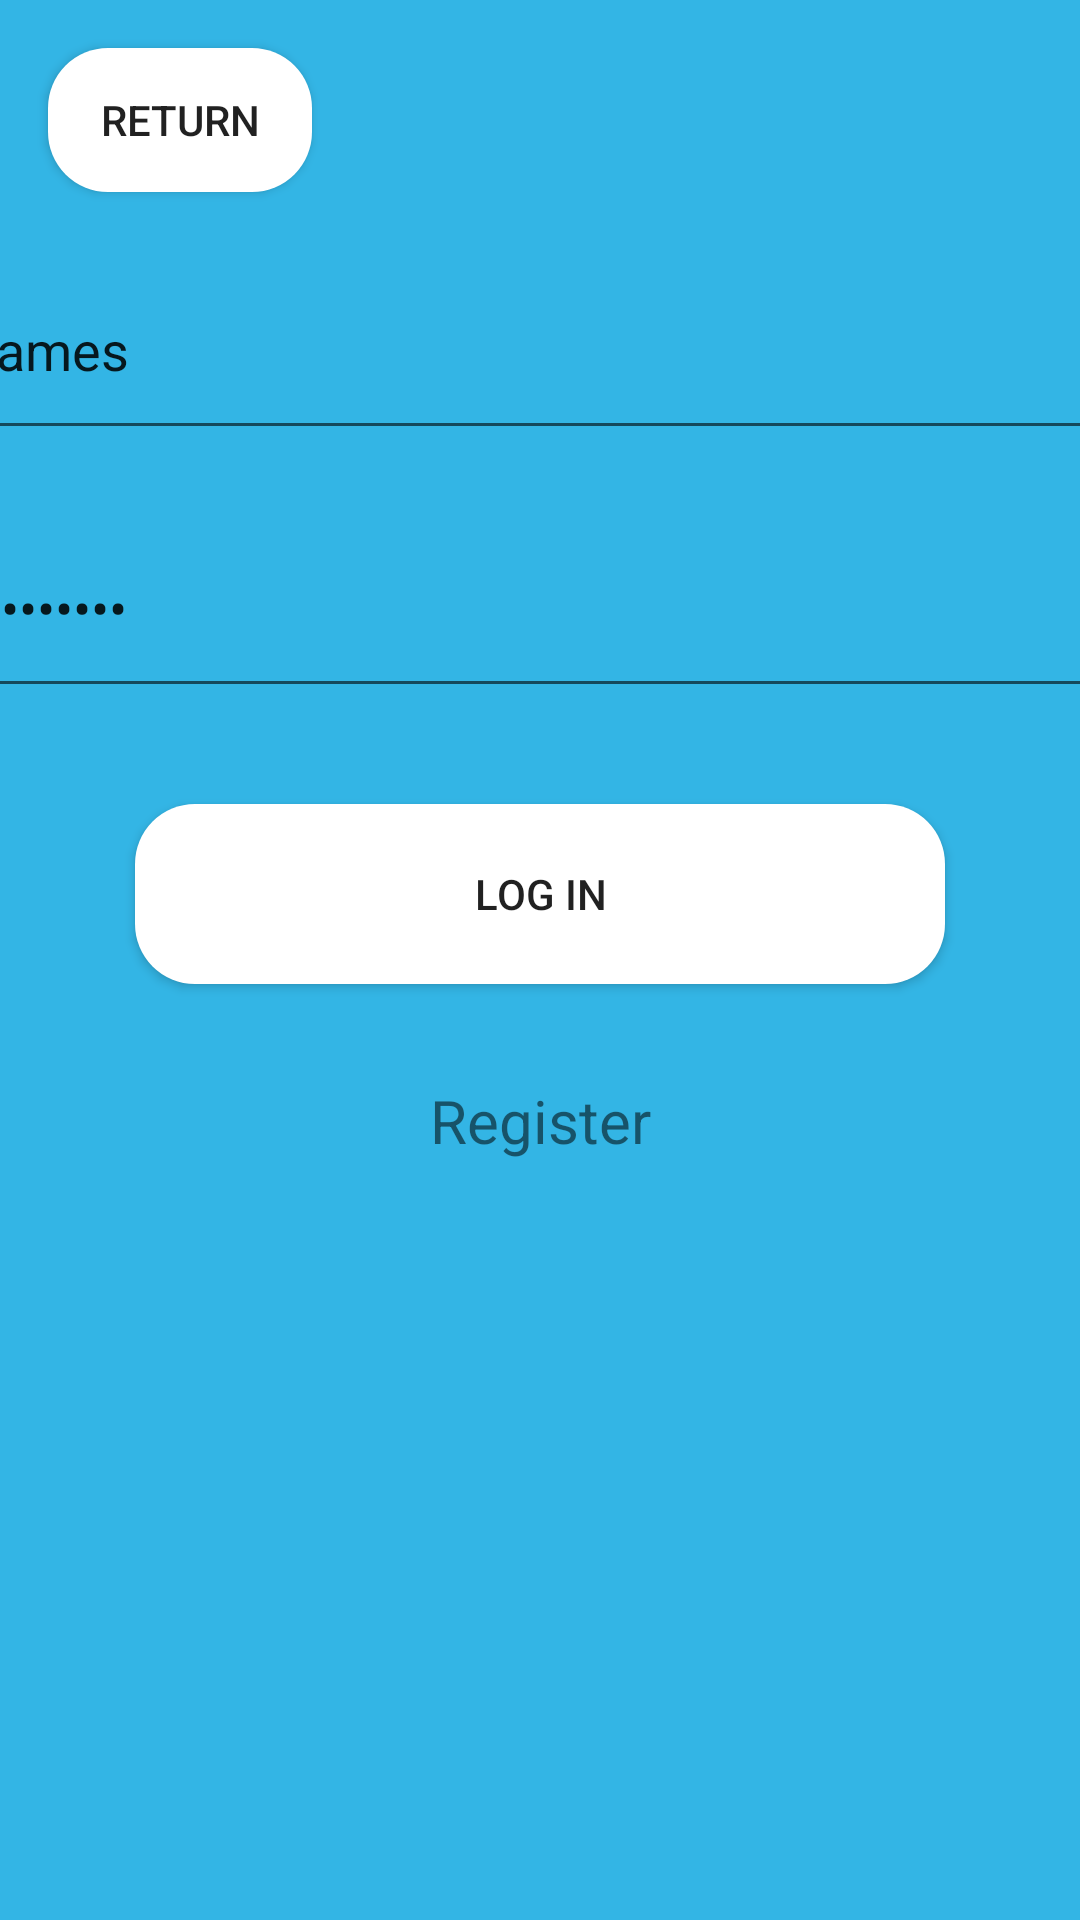

Layout XML and referenced resources for this Android screen:
<!-- AndroidManifest.xml: application theme Theme.MyApplication -->
<!-- res/layout/fragment_login.xml -->
<?xml version="1.0" encoding="utf-8"?>
<androidx.constraintlayout.widget.ConstraintLayout xmlns:android="http://schemas.android.com/apk/res/android"
    xmlns:app="http://schemas.android.com/apk/res-auto"
    xmlns:tools="http://schemas.android.com/tools"
    android:layout_width="match_parent"
    android:layout_height="match_parent"
    android:id="@+id/loginFragment"
    android:background="@android:color/holo_blue_light"
    >

    <EditText
        android:id="@+id/loginUsername"
        android:layout_width="380dp"
        android:layout_height="70dp"
        android:layout_marginTop="16dp"
        android:ems="10"
        android:inputType="textPersonName"
        android:text="james"
        app:layout_constraintEnd_toEndOf="parent"
        app:layout_constraintStart_toStartOf="parent"
        app:layout_constraintTop_toBottomOf="@+id/returnFromLogin" />

    <EditText
        android:id="@+id/loginPassword"
        android:layout_width="380dp"
        android:layout_height="70dp"
        android:layout_marginTop="16dp"
        android:ems="10"
        android:inputType="textPassword"
        android:text="password"
        app:layout_constraintEnd_toEndOf="parent"
        app:layout_constraintStart_toStartOf="parent"
        app:layout_constraintTop_toBottomOf="@+id/loginUsername" />

    <androidx.appcompat.widget.AppCompatButton
        android:id="@+id/loginButton"
        android:layout_width="270dp"
        android:layout_height="60dp"
        android:background="@drawable/buttons"
        android:layout_marginTop="32dp"
        android:text="Log in"
        app:layout_constraintEnd_toEndOf="parent"
        app:layout_constraintStart_toStartOf="parent"
        app:layout_constraintTop_toBottomOf="@+id/loginPassword" />

    <TextView
        android:id="@+id/registerLink"
        android:layout_width="wrap_content"
        android:layout_height="wrap_content"
        android:layout_marginTop="32dp"
        android:text="Register"
        android:textSize="20sp"
        app:layout_constraintEnd_toEndOf="parent"
        app:layout_constraintStart_toStartOf="parent"
        app:layout_constraintTop_toBottomOf="@+id/loginButton" />

    <androidx.appcompat.widget.AppCompatButton
        android:id="@+id/returnFromLogin"
        android:layout_width="wrap_content"
        android:layout_height="wrap_content"
        android:layout_marginStart="16dp"
        android:layout_marginLeft="16dp"
        android:layout_marginTop="16dp"
        android:background="@drawable/buttons"
        android:text="Return"
        app:layout_constraintStart_toStartOf="parent"
        app:layout_constraintTop_toTopOf="parent" />

</androidx.constraintlayout.widget.ConstraintLayout>
<!-- resources referenced by this layout -->
<resources>
  <!-- drawable buttons (drawable) -->
  <?xml version="1.0" encoding="utf-8"?>
  <shape xmlns:android="http://schemas.android.com/apk/res/android"
      android:shape="rectangle">
  
      <solid android:color="@color/white"/>
      <corners android:radius="20dp"/>
  
  </shape>
  <style name="Theme.MyApplication" parent="Theme.MaterialComponents.DayNight.NoActionBar">
          
          <item name="colorPrimary">@color/cyanMain</item>
          <item name="colorPrimaryVariant">@color/cyanAcc</item>
          <item name="colorOnPrimary">@color/white</item>
          
          <item name="colorSecondary">@color/teal_200</item>
          <item name="colorSecondaryVariant">@color/teal_700</item>
          <item name="colorOnSecondary">@color/black</item>
          
          <item name="android:statusBarColor" tools:targetApi="l">?attr/colorPrimaryVariant</item>
          
      </style>
  <color name="white">#FFFFFFFF</color>
  <color name="cyanMain">#66B9F9</color>
  <color name="cyanAcc">#00CCFF</color>
  <color name="teal_200">#FF03DAC5</color>
  <color name="teal_700">#FF018786</color>
  <color name="black">#FF000000</color>
</resources>
